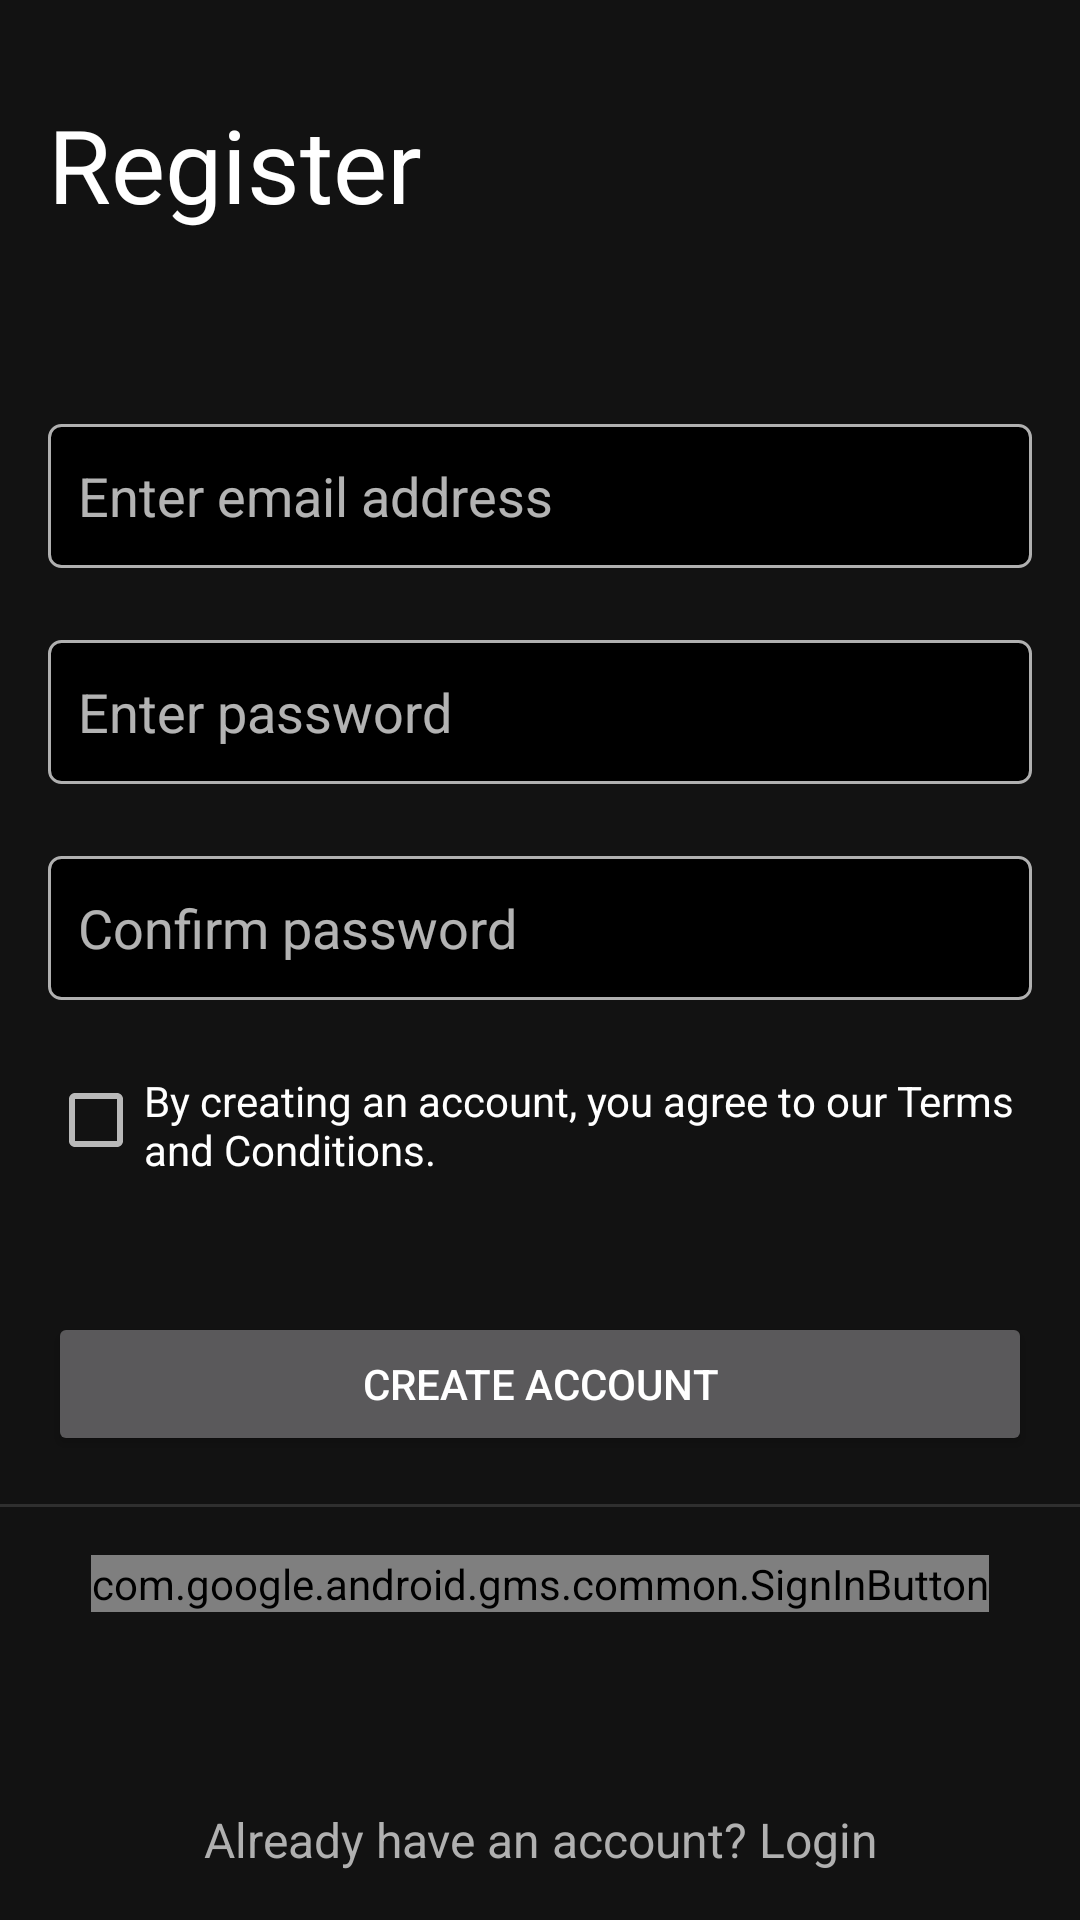

Reconstruct the res/layout file that produces this screen, plus the resources it refers to.
<!-- AndroidManifest.xml: application theme Theme.MovieApp -->
<!-- res/layout/register_activity.xml -->
<?xml version="1.0" encoding="utf-8"?>
<androidx.constraintlayout.widget.ConstraintLayout xmlns:android="http://schemas.android.com/apk/res/android"
    xmlns:app="http://schemas.android.com/apk/res-auto"
    xmlns:tools="http://schemas.android.com/tools"
    android:layout_width="match_parent"
    android:layout_height="match_parent">


    <EditText
        android:id="@+id/confirmPasswordEditText"
        android:layout_width="0dp"
        android:layout_height="48dp"
        android:layout_marginTop="24dp"
        android:background="@drawable/edit_text_border"
        android:ems="10"
        android:hint="Confirm password"
        android:inputType="textPassword"
        android:paddingLeft="10dp"
        android:paddingRight="10dp"
        app:layout_constraintEnd_toStartOf="@+id/guideline4"
        app:layout_constraintHorizontal_bias="1.0"
        app:layout_constraintStart_toStartOf="@+id/guideline3"
        app:layout_constraintTop_toBottomOf="@+id/passwordEditText" />

    <TextView
        android:id="@+id/textView"
        android:layout_width="0dp"
        android:layout_height="wrap_content"
        android:layout_marginTop="32dp"
        android:text="Register"
        android:textAppearance="@style/TextAppearance.AppCompat.Display1"
        android:textColor="@color/white"
        app:layout_constraintEnd_toStartOf="@+id/guideline4"
        app:layout_constraintHorizontal_bias="0.0"
        app:layout_constraintStart_toStartOf="@+id/guideline3"
        app:layout_constraintTop_toTopOf="parent" />

    <androidx.constraintlayout.widget.Guideline
        android:id="@+id/guideline3"
        android:layout_width="wrap_content"
        android:layout_height="wrap_content"
        android:orientation="vertical"
        app:layout_constraintGuide_begin="16dp" />

    <androidx.constraintlayout.widget.Guideline
        android:id="@+id/guideline4"
        android:layout_width="wrap_content"
        android:layout_height="wrap_content"
        android:orientation="vertical"
        app:layout_constraintGuide_end="16dp" />

    <com.google.android.gms.common.SignInButton
        android:id="@+id/registerWithGoogle"
        android:layout_width="wrap_content"
        android:layout_height="wrap_content"
        android:layout_marginTop="16dp"
        android:foregroundGravity="center_horizontal"
        android:textAlignment="gravity"
        app:layout_constraintEnd_toStartOf="@+id/guideline4"
        app:layout_constraintStart_toStartOf="@+id/guideline3"
        app:layout_constraintTop_toBottomOf="@+id/divider7" />

    <EditText
        android:id="@+id/emailEditText"
        android:layout_width="0dp"
        android:layout_height="48dp"
        android:layout_marginTop="64dp"
        android:autofillHints=""
        android:background="@drawable/edit_text_border"
        android:ems="10"
        android:hint="Enter email address"
        android:inputType="text"
        android:paddingLeft="10dp"
        android:paddingRight="10dp"
        app:layout_constraintEnd_toStartOf="@+id/guideline4"
        app:layout_constraintStart_toStartOf="@+id/guideline3"
        app:layout_constraintTop_toBottomOf="@+id/textView" />

    <EditText
        android:id="@+id/passwordEditText"
        android:layout_width="0dp"
        android:layout_height="48dp"
        android:layout_marginTop="24dp"
        android:background="@drawable/edit_text_border"
        android:ems="10"
        android:hint="Enter password"
        android:inputType="textPassword"
        android:paddingLeft="10dp"
        android:paddingRight="10dp"
        app:layout_constraintEnd_toStartOf="@+id/guideline4"
        app:layout_constraintStart_toStartOf="@+id/guideline3"
        app:layout_constraintTop_toBottomOf="@+id/emailEditText" />

    <Button
        android:id="@+id/loginButton"
        android:layout_width="0dp"
        android:layout_height="wrap_content"
        android:layout_marginTop="32dp"
        android:text="Create account"
        app:layout_constraintEnd_toStartOf="@+id/guideline4"
        app:layout_constraintStart_toStartOf="@+id/guideline3"
        app:layout_constraintTop_toBottomOf="@+id/checkBox" />

    <CheckBox
        android:id="@+id/checkBox"
        android:layout_width="0dp"
        android:layout_height="wrap_content"
        android:layout_marginTop="24dp"
        android:gravity="clip_horizontal"
        android:text="By creating an account, you agree to our Terms and Conditions."
        android:textAlignment="gravity"
        android:textAppearance="@style/TextAppearance.AppCompat.Small"
        app:layout_constraintEnd_toStartOf="@+id/guideline4"
        app:layout_constraintStart_toStartOf="@+id/guideline3"
        app:layout_constraintTop_toBottomOf="@+id/confirmPasswordEditText" />

    <View
        android:id="@+id/divider7"
        android:layout_width="409dp"
        android:layout_height="1dp"
        android:layout_marginTop="16dp"
        android:background="?android:attr/listDivider"
        app:layout_constraintEnd_toEndOf="parent"
        app:layout_constraintStart_toStartOf="parent"
        app:layout_constraintTop_toBottomOf="@+id/loginButton" />

    <TextView
        android:id="@+id/registerText"
        android:layout_width="0dp"
        android:layout_height="wrap_content"
        android:layout_marginBottom="16dp"
        android:clickable="true"
        android:focusable="true"
        android:text="Already have an account? Login"
        android:textAlignment="center"
        android:textColor="#B0B0B0"
        android:textSize="16sp"
        app:layout_constraintBottom_toBottomOf="parent"
        app:layout_constraintEnd_toStartOf="@+id/guideline4"
        app:layout_constraintStart_toStartOf="@+id/guideline3" />


</androidx.constraintlayout.widget.ConstraintLayout>
<!-- resources referenced by this layout -->
<resources>
  <color name="white">#FFFFFFFF</color>
  <!-- drawable edit_text_border (drawable) -->
  <shape xmlns:android="http://schemas.android.com/apk/res/android"
      android:shape="rectangle">
  
      <solid android:color="@android:color/black"/>
  
      <stroke
          android:width="1dp"
          android:color="#B0B0B0"/>
  
      <corners android:radius="4dp"/>
  </shape>
  <style name="Theme.MovieApp" parent="Theme.MaterialComponents.NoActionBar">
  
          <item name="backgroundColor">@color/black</item>
          
          <item name="colorPrimary">@color/purple_500</item>
          <item name="colorPrimaryVariant">@color/purple_700</item>
          <item name="colorOnPrimary">@color/white</item>
          
          <item name="colorSecondary">@color/teal_200</item>
          <item name="colorSecondaryVariant">@color/teal_700</item>
          <item name="colorOnSecondary">@color/black</item>
          
          <item name="android:statusBarColor">?attr/colorPrimaryVariant</item>
          
      </style>
  <color name="black">#FF000000</color>
  <color name="purple_500">#FF6200EE</color>
  <color name="purple_700">#FF3700B3</color>
  <color name="teal_200">#FF03DAC5</color>
  <color name="teal_700">#FF018786</color>
</resources>
